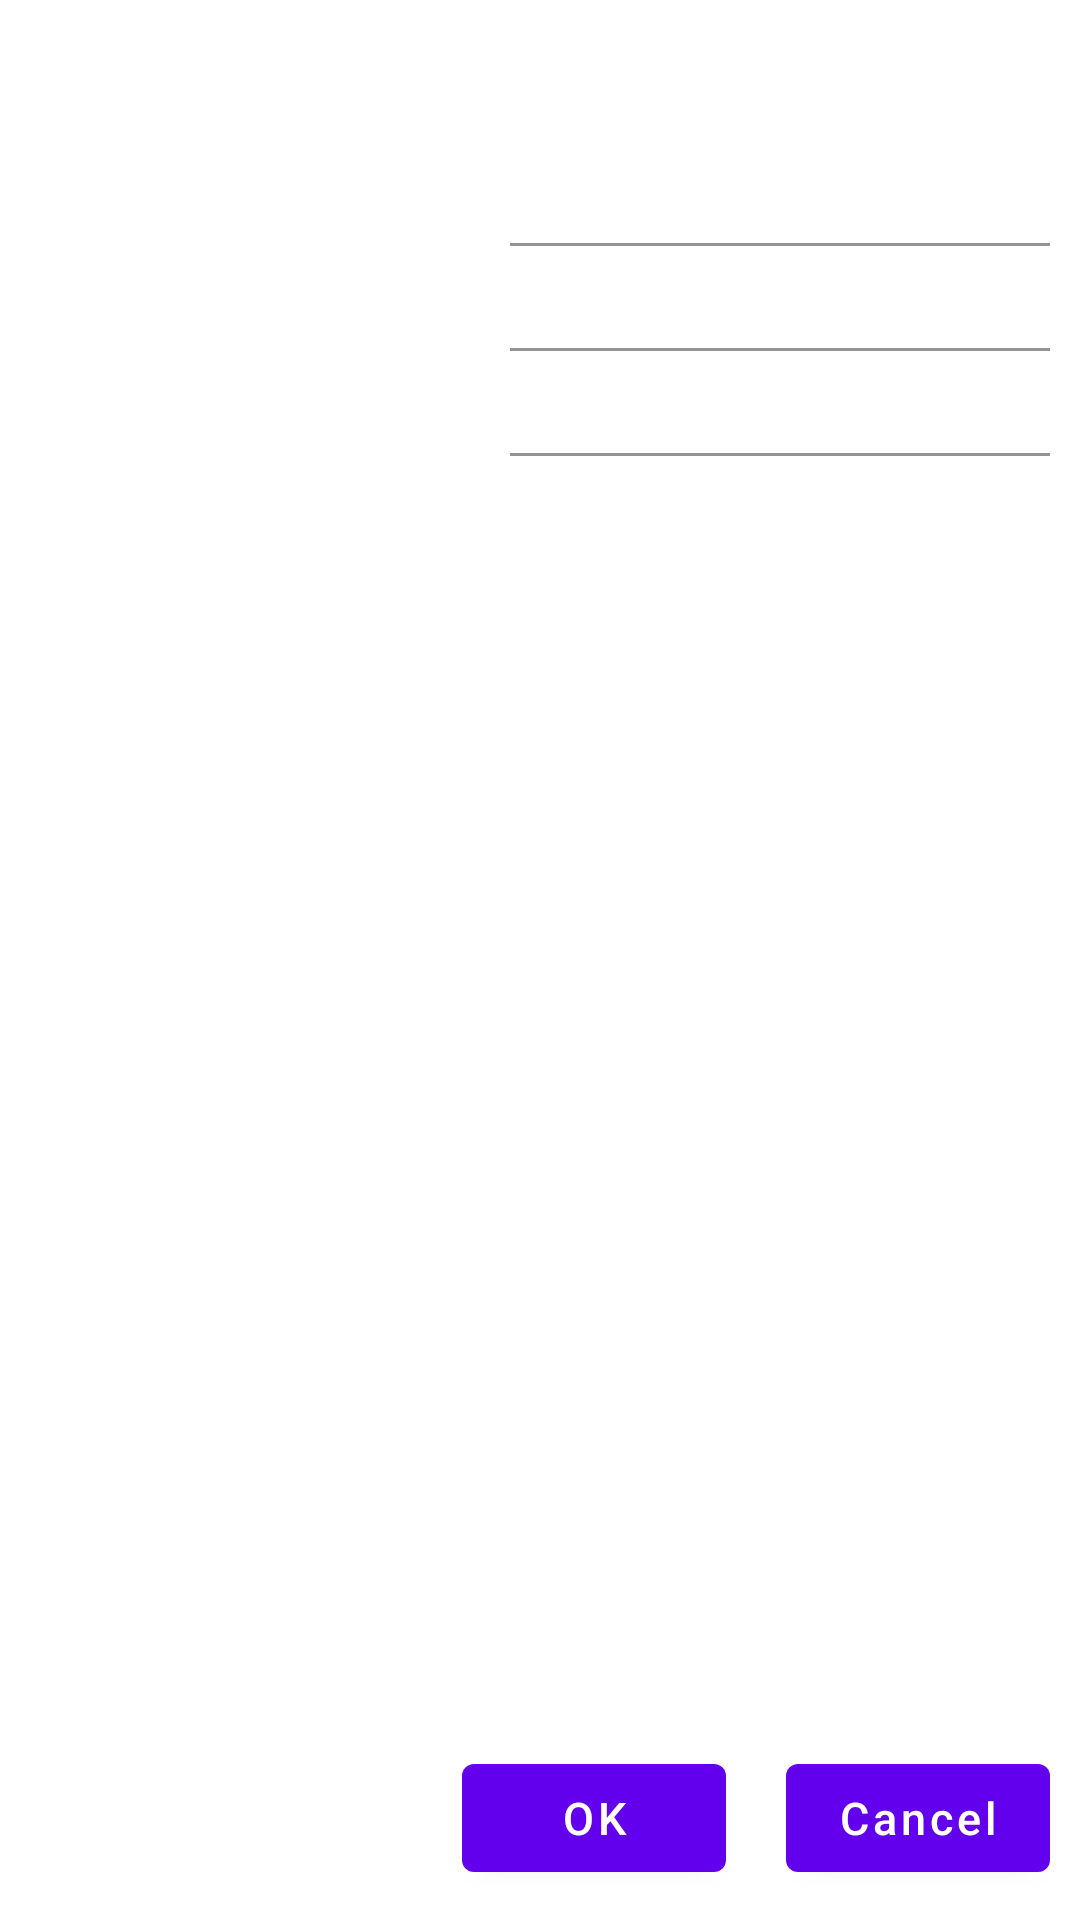

Produce the Android XML layout that renders to this screen, including the resource entries it uses.
<!-- AndroidManifest.xml: application theme AppTheme -->
<!-- res/layout/dlg_parent.xml -->
<?xml version="1.0" encoding="utf-8"?>
<RelativeLayout xmlns:android="http://schemas.android.com/apk/res/android"
                xmlns:tools="http://schemas.android.com/tools"
                android:orientation="vertical"
    android:layout_width="400dp"
    android:layout_height="250dp">

    <LinearLayout
        android:id="@+id/search_dlg_top_lay"
        android:layout_width="match_parent"
        android:layout_height="40dp"
        android:padding="5sp"
        android:orientation="horizontal"
        android:gravity="center"
        android:background="@drawable/setting_header">
        <TextView
            android:id="@+id/search_txt"
            android:layout_width="0dp"
            android:layout_weight="1"
            android:layout_height="wrap_content"
            android:text="Parent Control"
            android:textSize="20sp"
            android:textColor="@color/white"
            android:layout_gravity="center_vertical"/>
    </LinearLayout>
    <RelativeLayout
        android:layout_below="@+id/search_dlg_top_lay"
        android:layout_marginTop="2sp"
        android:background="@drawable/setting_header"
        android:layout_width="match_parent"
        android:layout_height="match_parent"
        android:padding="10dp">
        <LinearLayout
            android:orientation="vertical"
            android:layout_width="match_parent"
            android:layout_height="wrap_content">
            <LinearLayout
                android:orientation="horizontal"
                android:layout_width="match_parent"
                android:layout_height="wrap_content">
                <TextView
                    android:layout_marginRight="10sp"
                    android:gravity="right"
                    android:layout_gravity="center_vertical"
                    android:layout_width="0sp"
                    android:textSize="18sp"
                    android:textColor="@color/white"
                    android:text="Password:"
                    android:layout_height="30sp"
                    android:layout_weight="0.5"/>
                <com.google.android.material.textfield.TextInputLayout
                    android:layout_width="0sp"
                    android:layout_weight="0.6"
                    android:layout_height="wrap_content"
                    android:background="@drawable/parent_edit_bg">

                    <EditText
                        android:id="@+id/txt_old_pass"
                        android:layout_width="match_parent"
                        android:layout_height="30sp"
                        android:textSize="15sp"
                        android:textColor="@color/black"
                        android:inputType="textPassword"
                        android:maxLines="1"
                        android:maxLength="4"
                        android:paddingLeft="8dp"
                        android:lines="1"
                        android:background="@android:color/transparent"
                        android:gravity="center_vertical"/>
                </com.google.android.material.textfield.TextInputLayout>
            </LinearLayout>
            <LinearLayout
                android:layout_marginTop="5sp"
                android:orientation="horizontal"
                android:layout_width="match_parent"
                android:layout_height="wrap_content">
                <TextView
                    android:layout_marginRight="10sp"
                    android:gravity="right"
                    android:layout_gravity="center_vertical"
                    android:layout_width="0sp"
                    android:textSize="18sp"
                    android:textColor="@color/white"
                    android:text="New Password:"
                    android:layout_height="30sp"
                    android:layout_weight="0.5"/>
                <com.google.android.material.textfield.TextInputLayout
                    android:layout_width="0sp"
                    android:layout_weight="0.6"
                    android:layout_height="wrap_content"
                    android:background="@drawable/parent_edit_bg">
                    <EditText
                        android:layout_gravity="center_vertical"
                        android:id="@+id/txt_new_pass"
                        android:layout_width="match_parent"
                        android:layout_height="30sp"
                        android:textSize="15sp"
                        android:textColor="@color/black"
                        android:inputType="textPassword"
                        android:maxLines="1"
                        android:maxLength="4"
                        android:paddingLeft="8dp"
                        android:lines="1"
                        android:background="@android:color/transparent"
                        android:gravity="center_vertical"/>
                </com.google.android.material.textfield.TextInputLayout>
            </LinearLayout>
            <LinearLayout
                android:layout_marginTop="5sp"
                android:orientation="horizontal"
                android:layout_width="match_parent"
                android:layout_height="wrap_content">
                <TextView
                    android:layout_marginRight="10sp"
                    android:gravity="right"
                    android:layout_gravity="center_vertical"
                    android:layout_width="0sp"
                    android:textSize="18sp"
                    android:textColor="@color/white"
                    android:text="Confirm Password:"
                    android:layout_height="30sp"
                    android:layout_weight="0.5"/>
                <com.google.android.material.textfield.TextInputLayout
                    android:layout_width="0sp"
                    android:layout_weight="0.6"
                    android:layout_height="wrap_content"
                    android:background="@drawable/parent_edit_bg">

                    <EditText
                            android:id="@+id/txt_pass_confirm"
                            android:layout_width="match_parent"
                            android:layout_height="30sp"
                            android:textSize="15sp"
                            android:textColor="@color/black"
                            android:maxLength="4"
                            android:inputType="textPassword"
                            android:maxLines="1"
                            android:paddingStart="8dp"
                            android:lines="1"
                            android:background="@android:color/transparent"
                            android:gravity="center_vertical"
                            tools:ignore="RtlSymmetry"/>
                </com.google.android.material.textfield.TextInputLayout>
            </LinearLayout>
        </LinearLayout>
        <RelativeLayout
                android:orientation="horizontal"
                android:layout_alignParentBottom="true"
                android:layout_alignParentRight="true"
                android:layout_alignParentEnd="true"
                android:layout_width="match_parent"
                android:layout_height="wrap_content"
                tools:ignore="RtlHardcoded">
            <Button
                android:layout_marginEnd="20sp"
                android:layout_toStartOf="@+id/btn_cancel"
                android:id="@+id/btn_ok"
                android:layout_width="wrap_content"
                android:layout_height="wrap_content"
                android:textSize="15sp"
                android:textColor="@color/white"
                android:text="@string/ok"
                android:textAllCaps="false"
                >
                <requestFocus />
            </Button>
            <Button
                android:layout_alignParentEnd="true"
                android:id="@+id/btn_cancel"
                android:layout_width="wrap_content"
                android:layout_height="wrap_content"
                android:textSize="15sp"
                android:textColor="@color/white"
                android:text="@string/cancel"
                android:textAllCaps="false"/>
        </RelativeLayout>
    </RelativeLayout>
</RelativeLayout>
<!-- resources referenced by this layout -->
<resources>
  <string name="cancel">Cancel</string>
  <string name="ok">OK</string>
  <style name="AppTheme" parent="Theme.MaterialComponents.Light.DarkActionBar">
          
          <item name="colorPrimary">@color/colorPrimary</item>
          <item name="colorPrimaryDark">@color/colorPrimaryDark</item>
          <item name="colorAccent">@color/colorAccent</item>
          <item name="android:windowBackground">@color/windowBackground</item>
          
      </style>
  <!-- not gathered from this repository: default colours our renderer supplied (Android Studio template values) -->
  <color name="black">#FF000000</color>
  <color name="white">#FFFFFFFF</color>
  <color name="colorPrimary">#FF6200EE</color>
  <color name="colorPrimaryDark">#FF3700B3</color>
  <color name="colorAccent">#FF03DAC5</color>
</resources>
